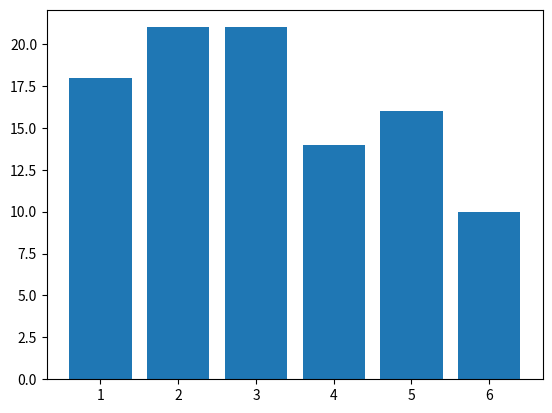

Reproduce this figure in Python.
# Kast en terning (virtuelt…) 100 ganger og plot som et stolpediagram antall 1,2,3,4,5,6ere. 
# Det finnes en «rett fram» enkel måte å gjøre dette på. 

# I fil 2:
# Utfordring: Etter du har gjort den enkle varianten: Kan du lagre alle kastene som en liste med 100 elementer i (hvert kast). Og så undersøke histogram plotting? (HINT: Lag 6 «bins») 

import random
import matplotlib.pyplot as plt

# Lagrer en liste som tar vare på antall
# 1,2,3,4,5,6ere (MERK: Lite "indeks problem")
# Vi teller antall 0,1,2,3,4,5ere...
results = [0]*6

# Alternativ løsning: Lag en ordbok der
# "kastet" er nøkkel, og verdien er antallet
# SE EGEN FIL FOR DETTE!

for i in range(100):
    kast = random.randint(0,5)
    results[kast] += 1


# Kjapp/Fancy måte å lage en liste med verdiene 1,2,3,4,5,6:
kastVerdier = list(range(1,7))

# Nå har vi 2 lister, begge med 6 verdier:
print(kastVerdier)
print(results)
# De kan ta plottes som x og y/høyde:
plt.bar(kastVerdier, results)
plt.show()
